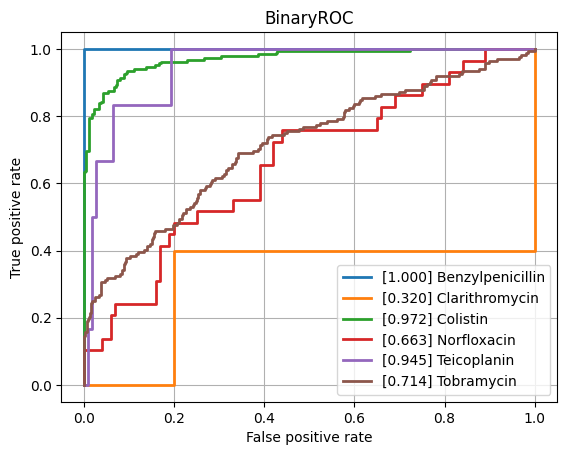

Source data for this figure (header and first rows):
class, ROCAUC, n_positives, n_negatives
Amikacin, 0.7586, 129, 806
Amoxicillin-Clavulanic acid, 0.8141, 1533, 1086
Ampicillin, 0.8789, 2832, 668
Ampicillin-Amoxicillin, 0.9258, 1214, 40
Aztreonam, NaN, NaN, NaN
Benzylpenicillin, 1.0, 1, 1
Cefazolin, 0.8342, 136, 64
Cefepime, 0.7721, 952, 1792
Cefpodoxime, 0.8016, 48, 40
Ceftazidime, 0.8378, 1373, 2054
Ceftriaxone, 0.7651, 1153, 1748
Cefuroxime, 0.9214, 1000, 127
Ciprofloxacin, 0.7936, 2520, 3541
Clarithromycin, 0.32, 5, 5
Clindamycin, 0.8202, 1310, 499
Colistin, 0.9721, 185, 444
Cotrimoxazole, 0.7908, 3176, 3671
Ertapenem, 0.8402, 34, 850
Erythromycin, 0.8198, 1191, 369
Fosfomycin, 0.8525, 358, 750
Fosfomycin-Trometamol, 0.7417, 26, 53
Fusidic acid, 0.799, 154, 118
Gentamicin, 0.9185, 3207, 1839
Imipenem, 0.9244, 2827, 3268
Levofloxacin, 0.8202, 638, 658
Meropenem, 0.8538, 806, 3227
Mupirocin, 0.9266, 8, 46
Nitrofurantoin, 0.8594, 34, 187
Norfloxacin, 0.6631, 29, 100
Oxacillin, 0.8275, 450, 235
Penicillin, 0.8415, 491, 37
Piperacillin-Tazobactam, 0.8004, 2136, 2575
Polymyxin B, 0.9091, 4, 11
Rifampicin, 0.7784, 53, 757
Teicoplanin, 0.945, 6, 109
Tetracycline, 0.8376, 315, 435
Tobramycin, 0.7137, 164, 503
Vancomycin, 0.9079, 164, 2060
micro, 0.8685, , 
macro, 0.8267, , 
